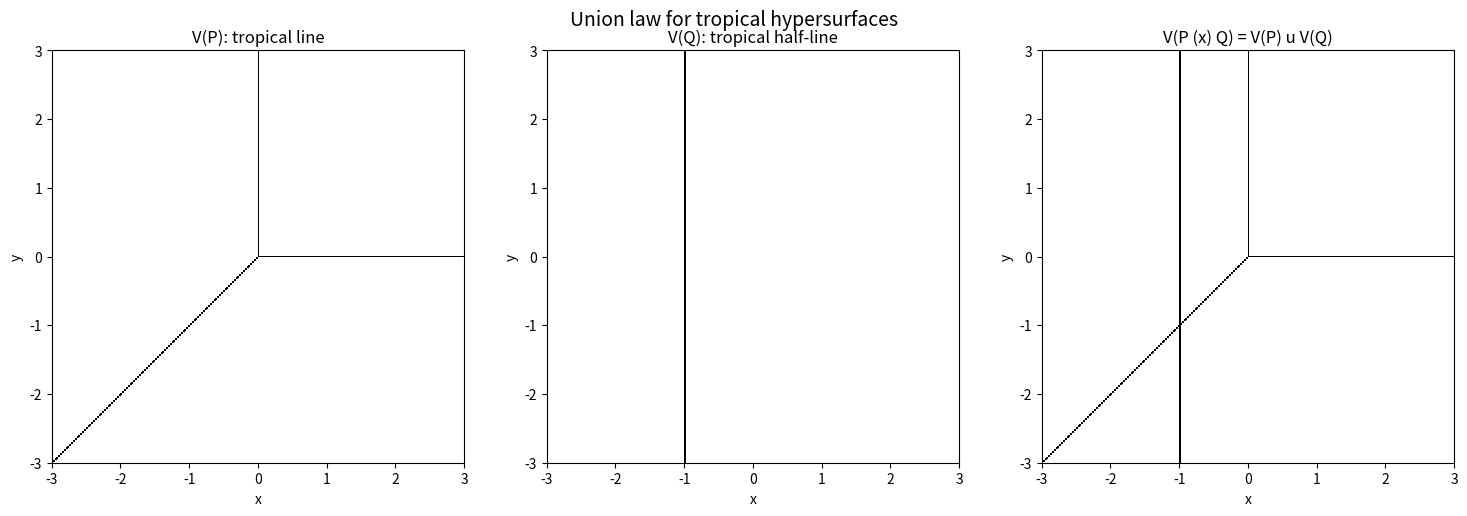

Here is the Python script that generated this plot:
"""Visualization: the union law V(P (x) Q) = V(P) u V(Q) for tropical curves.

Renders three panels --- the tropical curve V(P), the tropical curve V(Q), and the
tropical curve of their product V(P (x) Q) --- showing that the last is exactly the
overlay of the first two.  Saves to 'tropical_union_law.png'.

Requires matplotlib and numpy.
"""

from __future__ import annotations

from itertools import product
from typing import List, Tuple

import numpy as np
import matplotlib.pyplot as plt

Monomial = Tuple[float, Tuple[float, float]]


def term_vals(monomials: List[Monomial], x: float, y: float) -> List[float]:
    return [c + ex * x + ey * y for c, (ex, ey) in monomials]


def corner_mask(monomials: List[Monomial], X: np.ndarray, Y: np.ndarray,
                tol: float) -> np.ndarray:
    """Boolean grid: True where the defining minimum is attained at least twice."""
    vals = np.stack([c + ex * X + ey * Y for c, (ex, ey) in monomials], axis=0)
    mn = vals.min(axis=0)
    near = np.abs(vals - mn) <= tol
    return near.sum(axis=0) >= 2


def trop_mul(P: List[Monomial], Q: List[Monomial]) -> List[Monomial]:
    return [(c1 + c2, (e1[0] + e2[0], e1[1] + e2[1]))
            for (c1, e1), (c2, e2) in product(P, Q)]


def main() -> None:
    P: List[Monomial] = [(0.0, (1.0, 0.0)), (0.0, (0.0, 1.0)), (0.0, (0.0, 0.0))]
    Q: List[Monomial] = [(1.0, (1.0, 0.0)), (0.0, (0.0, 0.0))]
    PQ = trop_mul(P, Q)

    n = 600
    lo, hi = -3.0, 3.0
    xs = np.linspace(lo, hi, n)
    ys = np.linspace(lo, hi, n)
    X, Y = np.meshgrid(xs, ys)
    tol = (hi - lo) / n * 1.5

    fig, axes = plt.subplots(1, 3, figsize=(15, 5))
    for ax, mons, title in (
        (axes[0], P, "V(P): tropical line"),
        (axes[1], Q, "V(Q): tropical half-line"),
        (axes[2], PQ, "V(P (x) Q) = V(P) u V(Q)"),
    ):
        mask = corner_mask(mons, X, Y, tol)
        ax.imshow(mask, origin="lower", extent=(lo, hi, lo, hi),
                  cmap="Greys", interpolation="nearest")
        ax.set_title(title)
        ax.set_xlabel("x")
        ax.set_ylabel("y")
    fig.suptitle("Union law for tropical hypersurfaces", fontsize=14)
    fig.tight_layout()
    fig.savefig("tropical_union_law.png", dpi=120)
    print("saved tropical_union_law.png")


if __name__ == "__main__":
    main()
